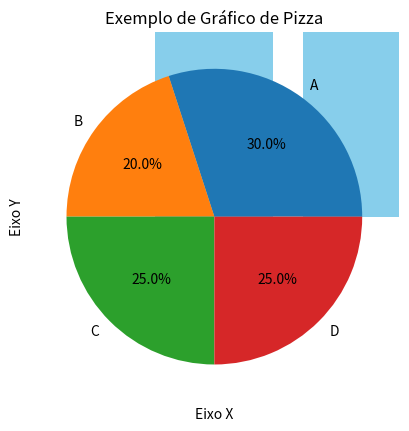

Python code for this plot: (Note: this script raises an exception after producing the figure.)
import matplotlib.pyplot as plt

# Dados de exemplo
x = [1, 2, 5, 4, 5]
y = [7, 4, 5, 3, 10]

# Criando o gráfico
plt.plot(x, y, marker = "o")  # linha com marcadores nos pontos
plt.title("Exemplo de Gráfico Simples")
plt.xlabel("Eixo X")
plt.ylabel("Eixo Y")

# Mostrar o gráfico
plt.show()

categorias = ["A","B","C","D","E","F"]
valores = [10, 15, 7, 12, 2.7, 10.0]

plt.bar(categorias, valores, color = 'skyblue')
plt.title("Exemplo de Gráfico de Barras")
plt.show()

valores = [30, 20, 25, 25]
labels = ["A","B","C","D"]

plt.pie(valores, labels=labels,autopct="%1.1f%%")
plt.title("Exemplo de Gráfico de Pizza")
plt.show()

# Usuário digita valores separodos por virgula
X = list(map(int, input("Digite os valores de x separados por vírgula: ").split(",")))

# Criar o gráfico
plt.plot(x, y, marker = "o")  # linha com marcadores nos pontos
plt.title("Gráfico simples com dados do usuário")
plt.xlabel("Eixo X")
plt.ylabel("Eixo Y")

plt.show()